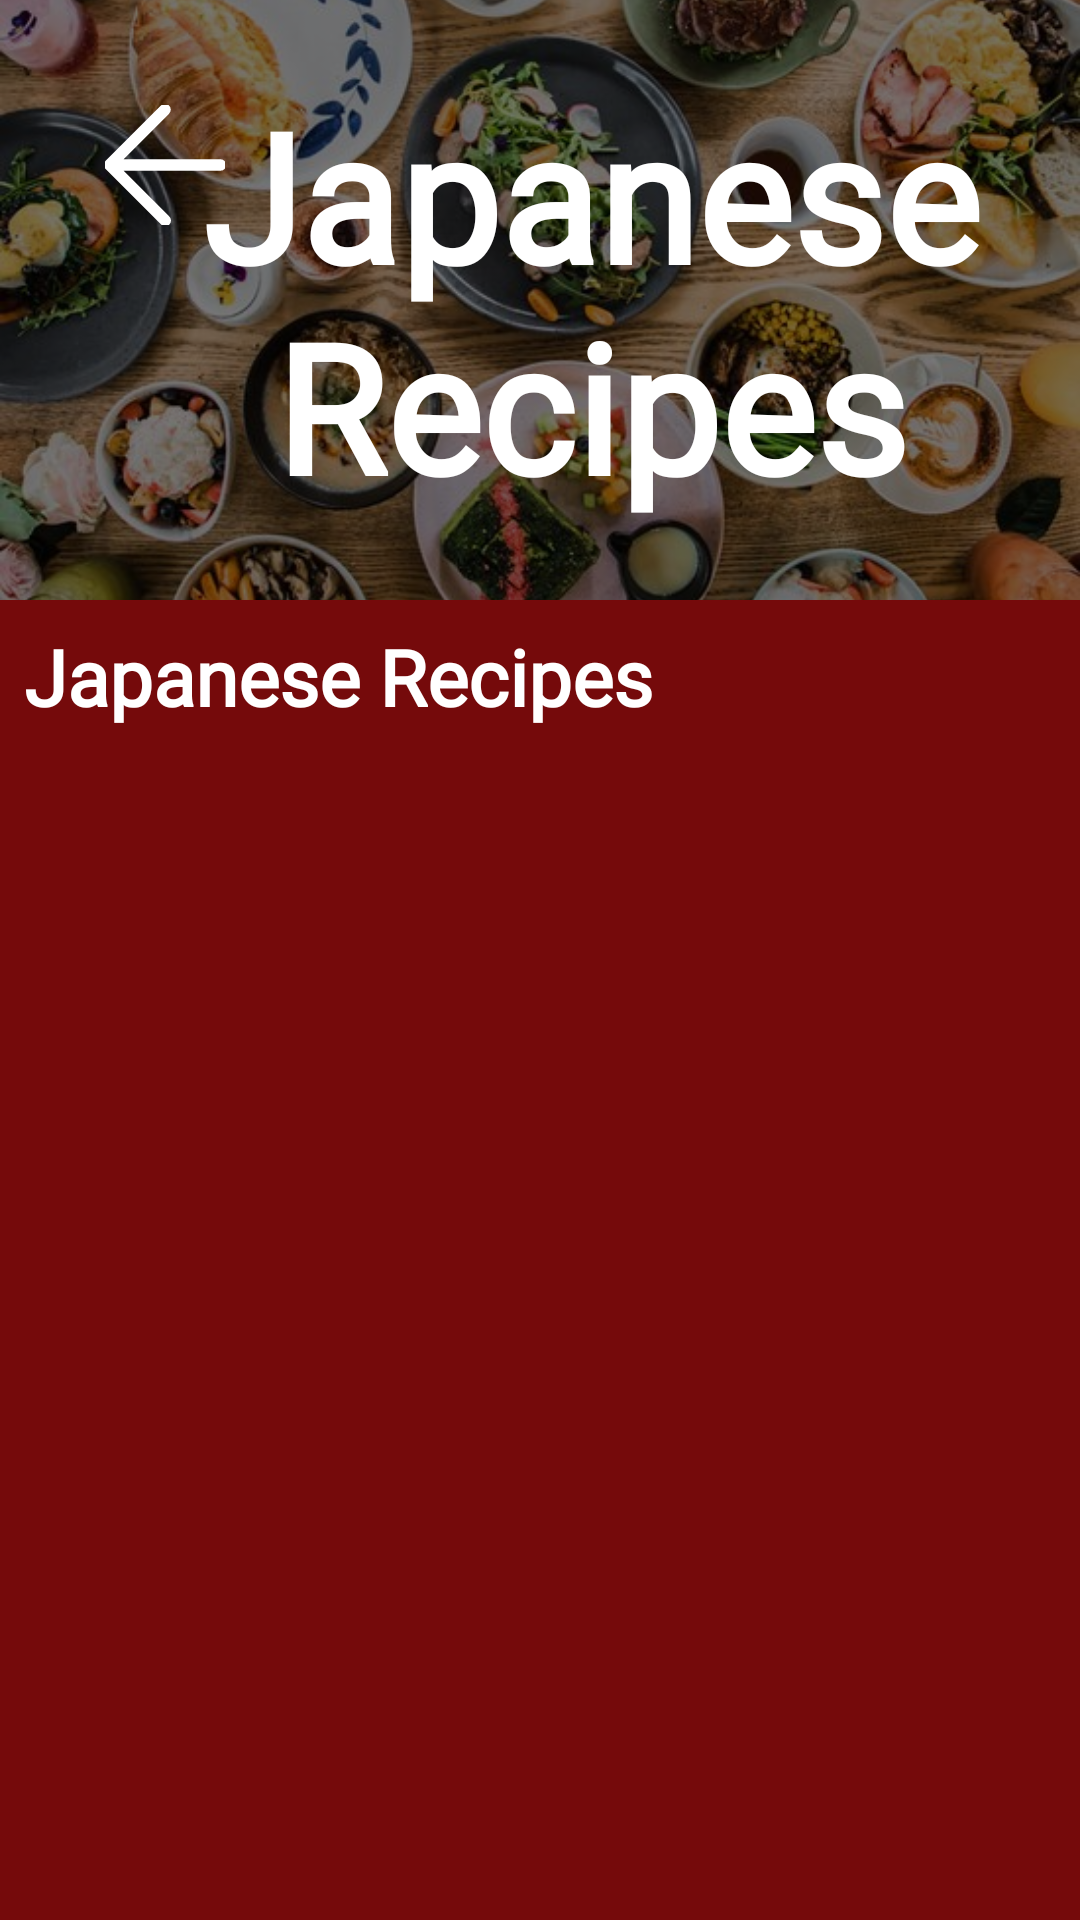

Produce the Android XML layout that renders to this screen, including the resource entries it uses.
<!-- AndroidManifest.xml: application theme Theme.GourmetGuruOPSCPOE -->
<!-- res/layout/fragment_japanese.xml -->
<?xml version="1.0" encoding="utf-8"?>
<androidx.constraintlayout.widget.ConstraintLayout xmlns:android="http://schemas.android.com/apk/res/android"
    xmlns:app="http://schemas.android.com/apk/res-auto"
    xmlns:tools="http://schemas.android.com/tools"
    android:layout_width="match_parent"
    android:layout_height="match_parent"
    android:background="?android:attr/colorBackground"
    tools:context=".JapaneseFragment">


    <FrameLayout
        android:id="@+id/headerLayout"
        android:layout_width="match_parent"
        android:layout_height="200dp"
        app:layout_constraintTop_toTopOf="parent"
        app:layout_constraintStart_toStartOf="parent"
        app:layout_constraintEnd_toEndOf="parent">


        <ImageView
            android:id="@+id/headerImage"
            android:layout_width="match_parent"
            android:layout_height="match_parent"
            android:scaleType="centerCrop"
            android:src="@drawable/japanesefood" />


        <View
            android:layout_width="match_parent"
            android:layout_height="match_parent"
            android:background="#88000000" />

        <ImageView
            android:id="@+id/btnBack"
            android:layout_width="40dp"
            android:layout_height="40dp"
            android:layout_marginStart="35dp"
            android:layout_marginTop="35dp"
            android:src="@drawable/vectorbackarrowwhite"
            app:layout_constraintStart_toStartOf="parent"
            app:layout_constraintTop_toTopOf="parent"
            />


        <TextView
            android:id="@+id/tvTitle"
            android:layout_width="wrap_content"
            android:layout_height="wrap_content"
            android:layout_gravity="center"
            android:fontFamily="@font/cherry_swash_bold"
            android:text="@string/txtJapanese_recipes"
            android:textAlignment="center"
            android:textColor="@android:color/white"
            android:textSize="60sp"
            android:textStyle="bold"
            android:paddingLeft="34dp"/>
    </FrameLayout>


    <TextView
        android:id="@+id/tvSectionTitle"
        android:layout_width="match_parent"
        android:layout_height="wrap_content"
        android:fontFamily="@font/lora"
        android:padding="8dp"
        android:text="@string/txtJapanese_recipes"
        android:textColor="@android:color/white"
        android:textSize="26sp"
        android:textStyle="bold"
        app:layout_constraintEnd_toEndOf="parent"
        app:layout_constraintStart_toStartOf="parent"
        app:layout_constraintTop_toBottomOf="@id/headerLayout" />

    <ScrollView
        android:id="@+id/svJapaneseRecipe"
        android:layout_width="match_parent"
        android:layout_height="0dp"
        app:layout_constraintBottom_toBottomOf="parent"
        app:layout_constraintEnd_toEndOf="parent"
        app:layout_constraintStart_toStartOf="parent"
        app:layout_constraintTop_toBottomOf="@id/tvSectionTitle">

        <LinearLayout
            android:layout_width="match_parent"
            android:layout_height="wrap_content"
            android:background="?android:attr/colorBackground"
            android:orientation="vertical"
            android:padding="8dp">

            <androidx.recyclerview.widget.RecyclerView
                android:id="@+id/rvJapaneseRecipes"
                android:layout_width="match_parent"
                android:layout_height="match_parent"
                android:padding="16dp"/>

        </LinearLayout>
    </ScrollView>

</androidx.constraintlayout.widget.ConstraintLayout>
<!-- resources referenced by this layout -->
<resources>
  <!-- drawable japanesefood: jpg bitmap (drawable, 86528 bytes) -->
  <!-- drawable vectorbackarrowwhite (drawable) -->
  <vector xmlns:android="http://schemas.android.com/apk/res/android" android:height="30dp" android:viewportHeight="52" android:viewportWidth="52" android:width="30dp">
        
      <path android:fillColor="#ffffff" android:pathData="M50,24H6.83L27.41,3.41a2,2 0,0 0,0 -2.82,2 2,0 0,0 -2.82,0l-24,24a1.79,1.79 0,0 0,-0.25 0.31A1.19,1.19 0,0 0,0.25 25c0,0.07 -0.07,0.13 -0.1,0.2l-0.06,0.2a0.84,0.84 0,0 0,0 0.17,2 2,0 0,0 0,0.78 0.84,0.84 0,0 0,0 0.17l0.06,0.2c0,0.07 0.07,0.13 0.1,0.2a1.19,1.19 0,0 0,0.09 0.15,1.79 1.79,0 0,0 0.25,0.31l24,24a2,2 0,1 0,2.82 -2.82L6.83,28H50a2,2 0,0 0,0 -4Z" android:strokeColor="#ffffff" android:strokeWidth="1"/>
      
  </vector>
  <string name="txtJapanese_recipes">Japanese Recipes</string>
  <style name="Theme.GourmetGuruOPSCPOE" parent="Base.Theme.GourmetGuruOPSCPOE" />
  <style name="Base.Theme.GourmetGuruOPSCPOE" parent="Theme.Material3.DayNight.NoActionBar">
          //Testing for light mode
          <item name="android:colorBackground">#750A0B</item>
  
          <item name="android:textColor">#FF000000</item> 
  
  
      </style>
</resources>
